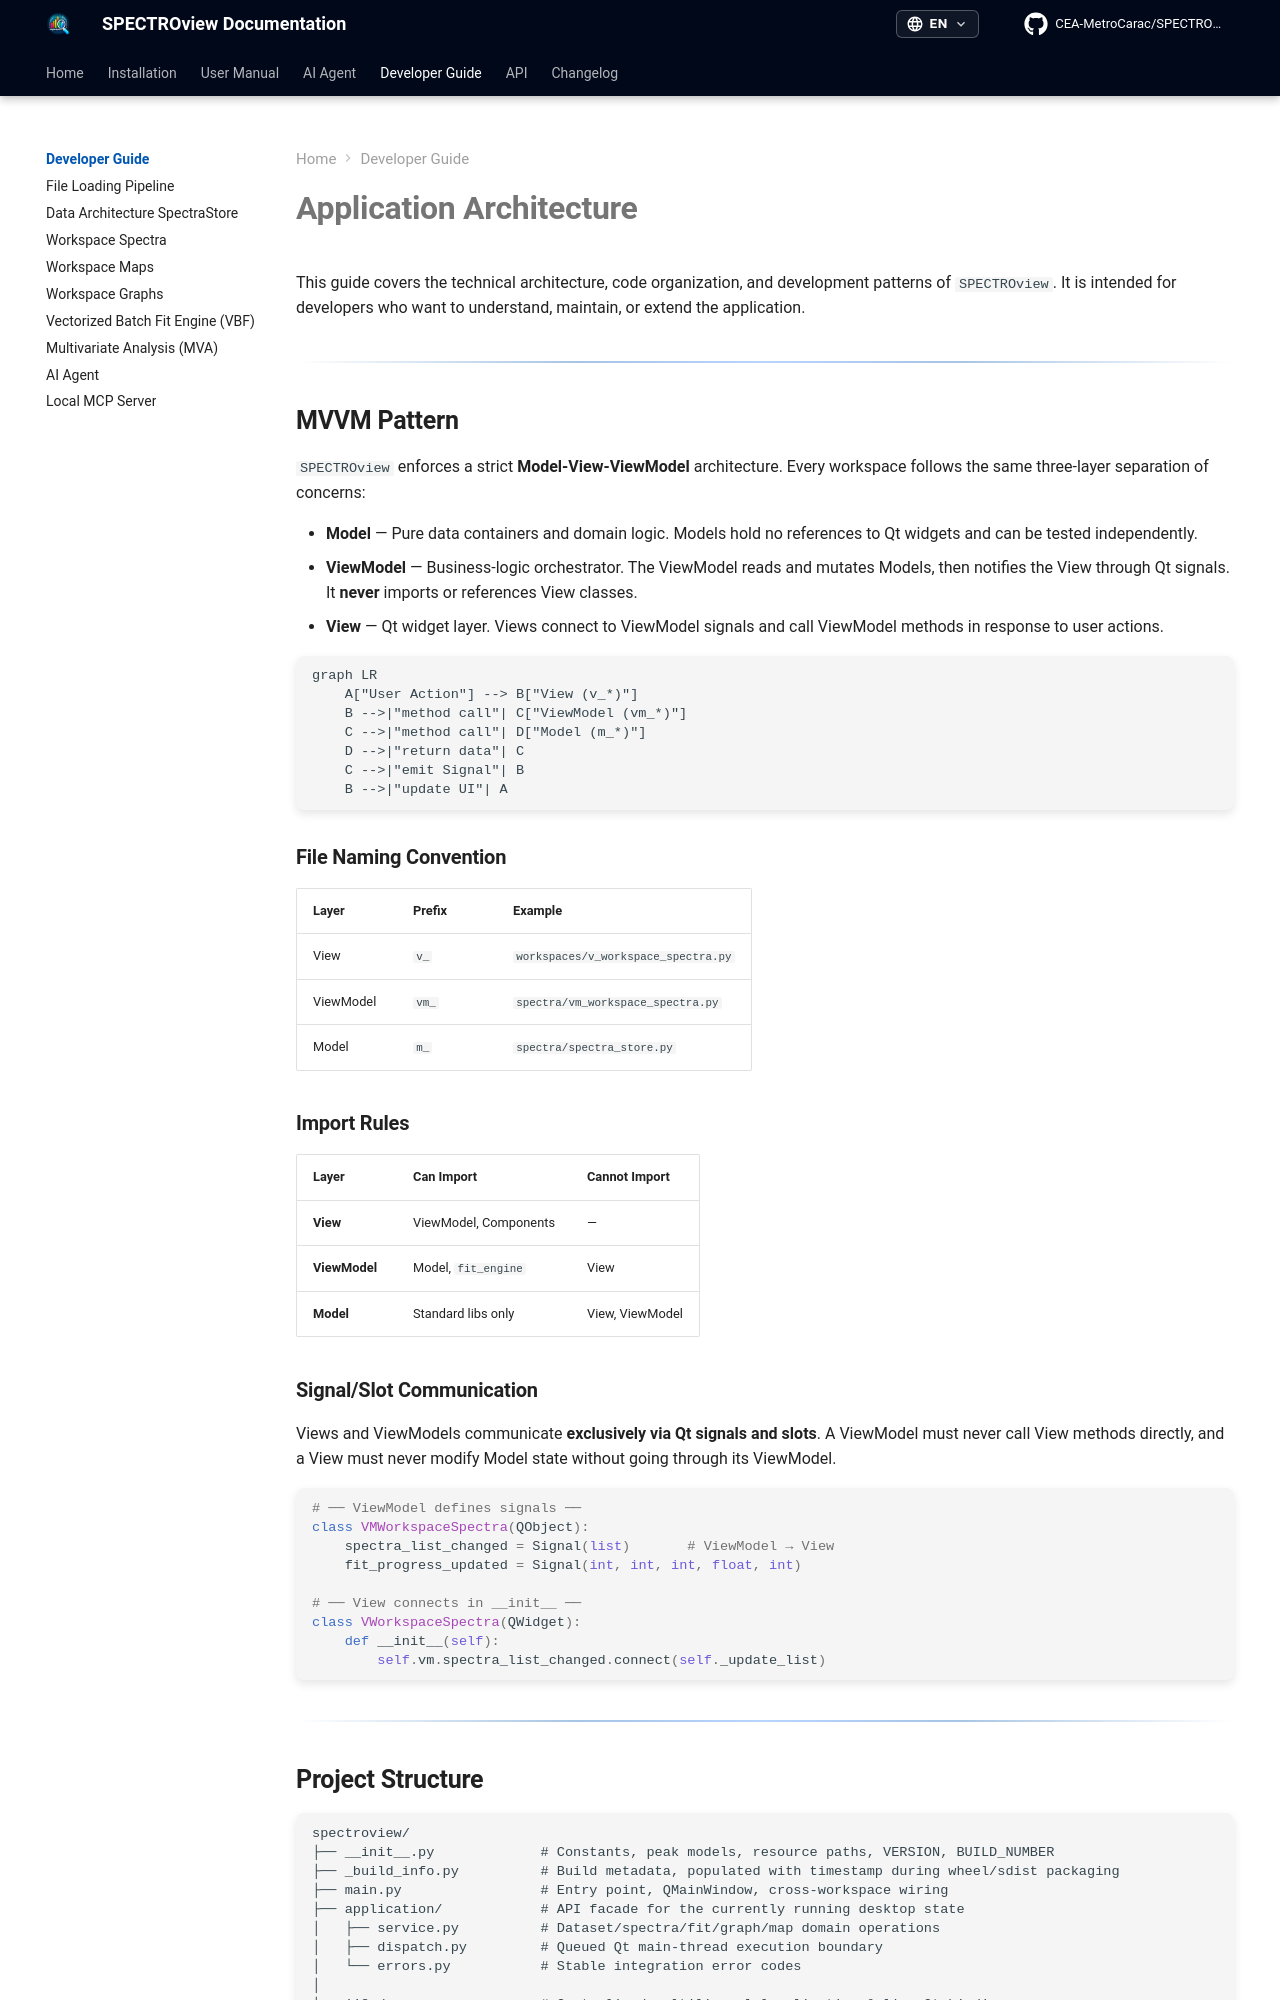

repository: CEA-MetroCarac/SPECTROview · page: developer/index.html · generator: mkdocs

# **Application Architecture**

This guide covers the technical architecture, code organization, and development patterns of `SPECTROview`. It is intended for developers who want to understand, maintain, or extend the application.

---

## **MVVM Pattern**

`SPECTROview` enforces a strict **Model-View-ViewModel** architecture.
Every workspace follows the same three-layer separation of concerns:

- **Model** — Pure data containers and domain logic. Models hold no references to Qt widgets and can be tested independently.
- **ViewModel** — Business-logic orchestrator. The ViewModel reads and mutates Models, then notifies the View through Qt signals. It **never** imports or references View classes.
- **View** — Qt widget layer. Views connect to ViewModel signals and call ViewModel methods in response to user actions.

```mermaid
graph LR
    A["User Action"] --> B["View (v_*)"]
    B -->|"method call"| C["ViewModel (vm_*)"]
    C -->|"method call"| D["Model (m_*)"]
    D -->|"return data"| C
    C -->|"emit Signal"| B
    B -->|"update UI"| A
```

### **File Naming Convention**

| Layer | Prefix | Example |
|-------|--------|---------|
| View | `v_` | `workspaces/v_workspace_spectra.py` |
| ViewModel | `vm_` | `spectra/vm_workspace_spectra.py` |
| Model | `m_` | `spectra/spectra_store.py` |

### **Import Rules**

| Layer | Can Import | Cannot Import |
|-------|-----------|--------------| 
| **View** | ViewModel, Components | — |
| **ViewModel** | Model, `fit_engine` | View |
| **Model** | Standard libs only | View, ViewModel |

### **Signal/Slot Communication**

Views and ViewModels communicate **exclusively via Qt signals and slots**. A ViewModel must never call View methods directly, and a View must never modify Model state without going through its ViewModel.

```python
# ── ViewModel defines signals ──
class VMWorkspaceSpectra(QObject):
    spectra_list_changed = Signal(list)       # ViewModel → View
    fit_progress_updated = Signal(int, int, int, float, int)

# ── View connects in __init__ ──
class VWorkspaceSpectra(QWidget):
    def __init__(self):
        self.vm.spectra_list_changed.connect(self._update_list)
```

---
